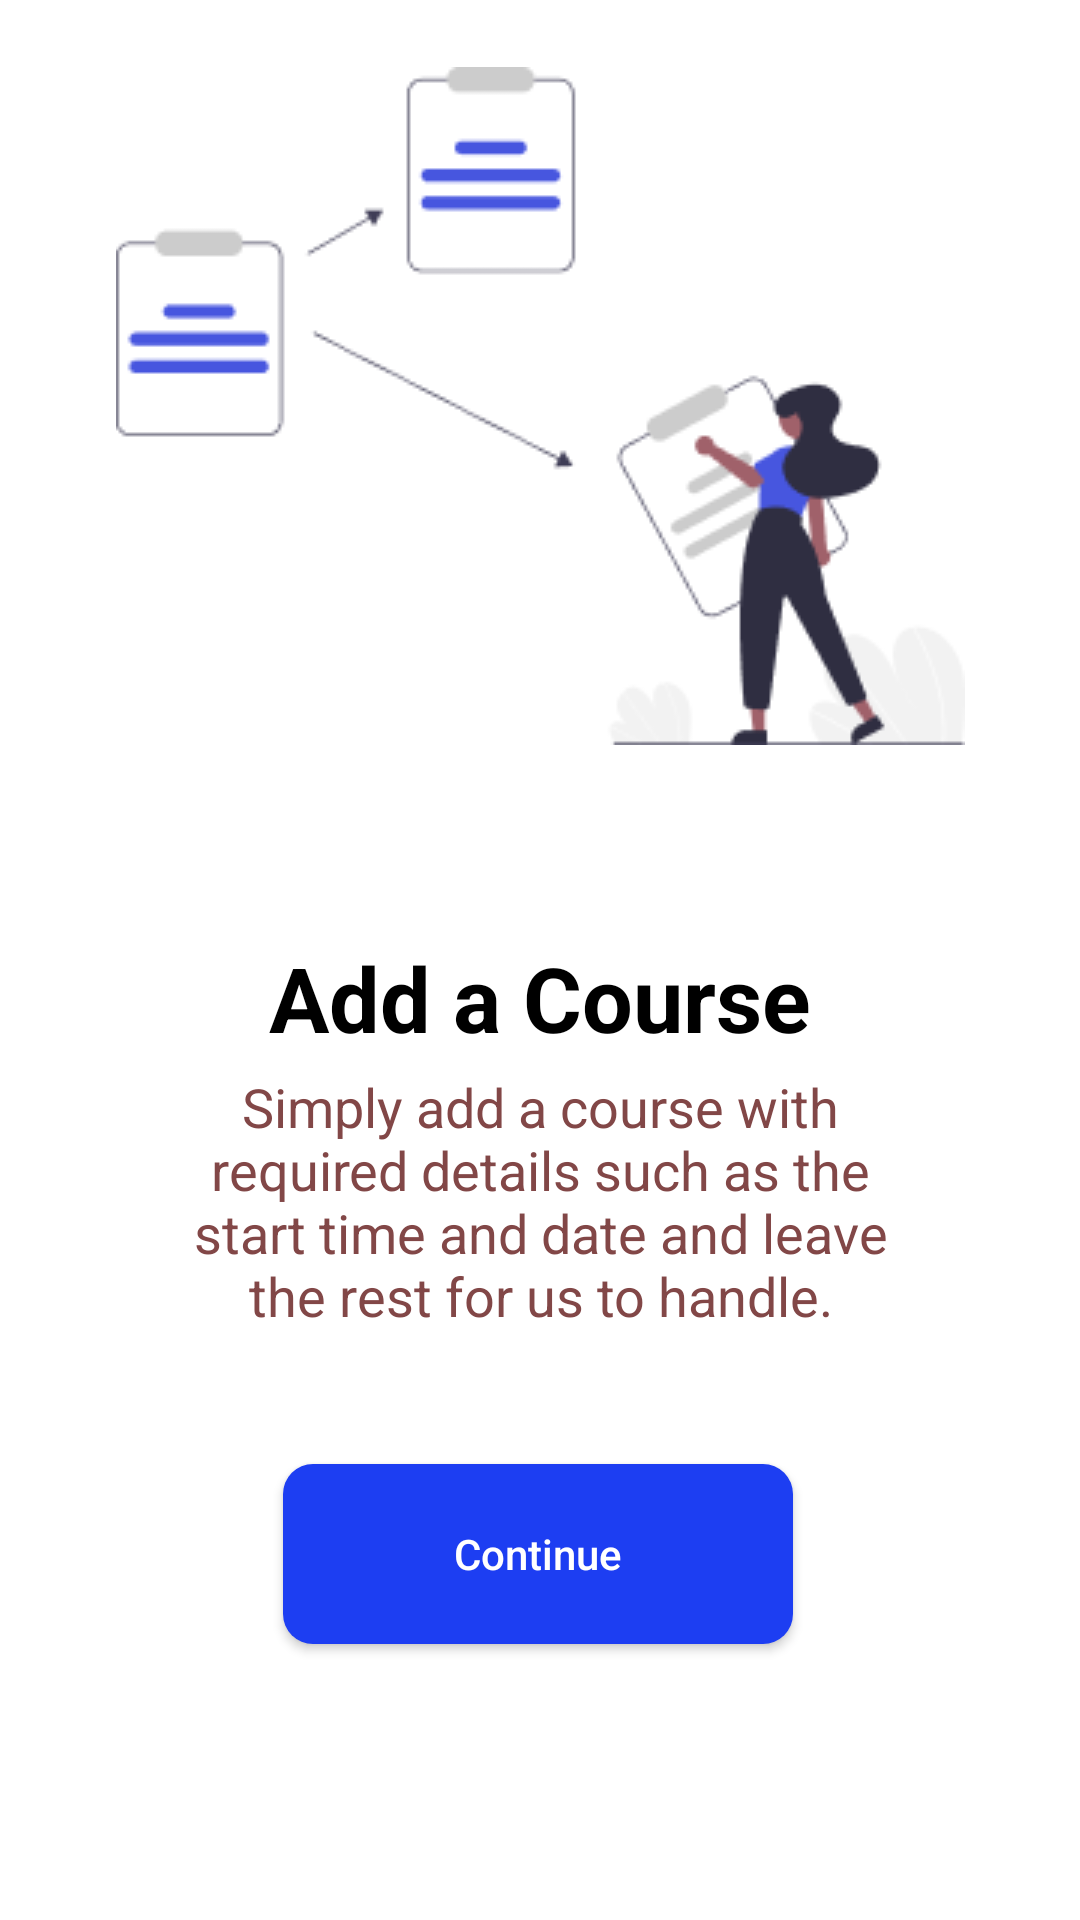

The Android layout XML behind this screen, and the referenced resources:
<!-- AndroidManifest.xml: application theme Theme.CourseKeeper -->
<!-- res/layout/fragment_welcome_page_one.xml -->
<?xml version="1.0" encoding="utf-8"?>
<androidx.constraintlayout.widget.ConstraintLayout xmlns:android="http://schemas.android.com/apk/res/android"
    xmlns:app="http://schemas.android.com/apk/res-auto"
    xmlns:tools="http://schemas.android.com/tools"
    android:layout_width="match_parent"
    android:layout_height="match_parent"
    tools:context=".WelcomePageOne">

    <ImageView
        android:id="@+id/figma_image_first"
        android:layout_width="wrap_content"
        android:layout_height="wrap_content"
        android:layout_marginBottom="64dp"
        android:src="@drawable/imgtwo"
        app:layout_constraintBottom_toTopOf="@+id/add_course_tv"
        app:layout_constraintEnd_toEndOf="parent"
        app:layout_constraintHorizontal_bias="0.5"
        app:layout_constraintStart_toStartOf="parent" />

    <TextView
        android:id="@+id/add_course_tv"
        android:layout_width="wrap_content"
        android:layout_height="wrap_content"
        android:layout_marginBottom="4dp"
        android:text="Add a Course"
        android:textColor="#000000"
        android:textSize="30sp"
        android:textStyle="bold"
        app:layout_constraintBottom_toTopOf="@+id/tv_short_note"
        app:layout_constraintEnd_toEndOf="parent"
        app:layout_constraintHorizontal_bias="0.5"
        app:layout_constraintStart_toStartOf="parent" />

    <TextView
        android:id="@+id/tv_short_note"
        android:layout_width="250sp"
        android:layout_height="wrap_content"
        android:layout_marginBottom="44dp"
        android:text="Simply add a course with required details such as the start time and date and leave the rest for us to handle."
        android:textAlignment="center"
        android:textColor="#824747"
        android:textSize="18sp"
        app:layout_constraintBottom_toTopOf="@+id/btn_continue"
        app:layout_constraintEnd_toEndOf="parent"
        app:layout_constraintHorizontal_bias="0.5"
        app:layout_constraintStart_toStartOf="parent" />

    <androidx.appcompat.widget.AppCompatButton
        android:id="@+id/btn_continue"
        android:layout_width="170dp"
        android:layout_height="60dp"
        android:layout_marginBottom="92dp"
        android:background="@drawable/radius_norner"
        android:text="Continue"
        android:textAllCaps="false"
        android:textColor="#ffff"
        app:layout_constraintBottom_toBottomOf="parent"
        app:layout_constraintEnd_toEndOf="parent"
        app:layout_constraintHorizontal_bias="0.497"
        app:layout_constraintStart_toStartOf="parent" />

</androidx.constraintlayout.widget.ConstraintLayout>
<!-- resources referenced by this layout -->
<resources>
  <!-- drawable imgtwo: png bitmap (drawable, 9455 bytes) -->
  <!-- drawable radius_norner (drawable) -->
  <?xml version="1.0" encoding="utf-8"?>
  <shape xmlns:android="http://schemas.android.com/apk/res/android">
      <corners android:radius="10dp" />
      <solid android:color="#1D3EF2"/>
  </shape>
  <style name="Theme.CourseKeeper" parent="Theme.MaterialComponents.DayNight.DarkActionBar">
          
          <item name="colorPrimary">@color/purple_500</item>
          <item name="colorPrimaryVariant">@color/purple_700</item>
          <item name="colorOnPrimary">@color/white</item>
          
          <item name="colorSecondary">@color/teal_200</item>
          <item name="colorSecondaryVariant">@color/teal_700</item>
          <item name="colorOnSecondary">@color/black</item>
          
          <item name="android:statusBarColor" tools:targetApi="l">?attr/colorPrimaryVariant</item>
          
      </style>
  <!-- not gathered from this repository: default colours our renderer supplied (Android Studio template values) -->
  <color name="purple_500">#FF6200EE</color>
  <color name="purple_700">#FF3700B3</color>
  <color name="teal_200">#FF03DAC5</color>
  <color name="teal_700">#FF018786</color>
  <color name="black">#FF000000</color>
  <color name="white">#FFFFFFFF</color>
</resources>
